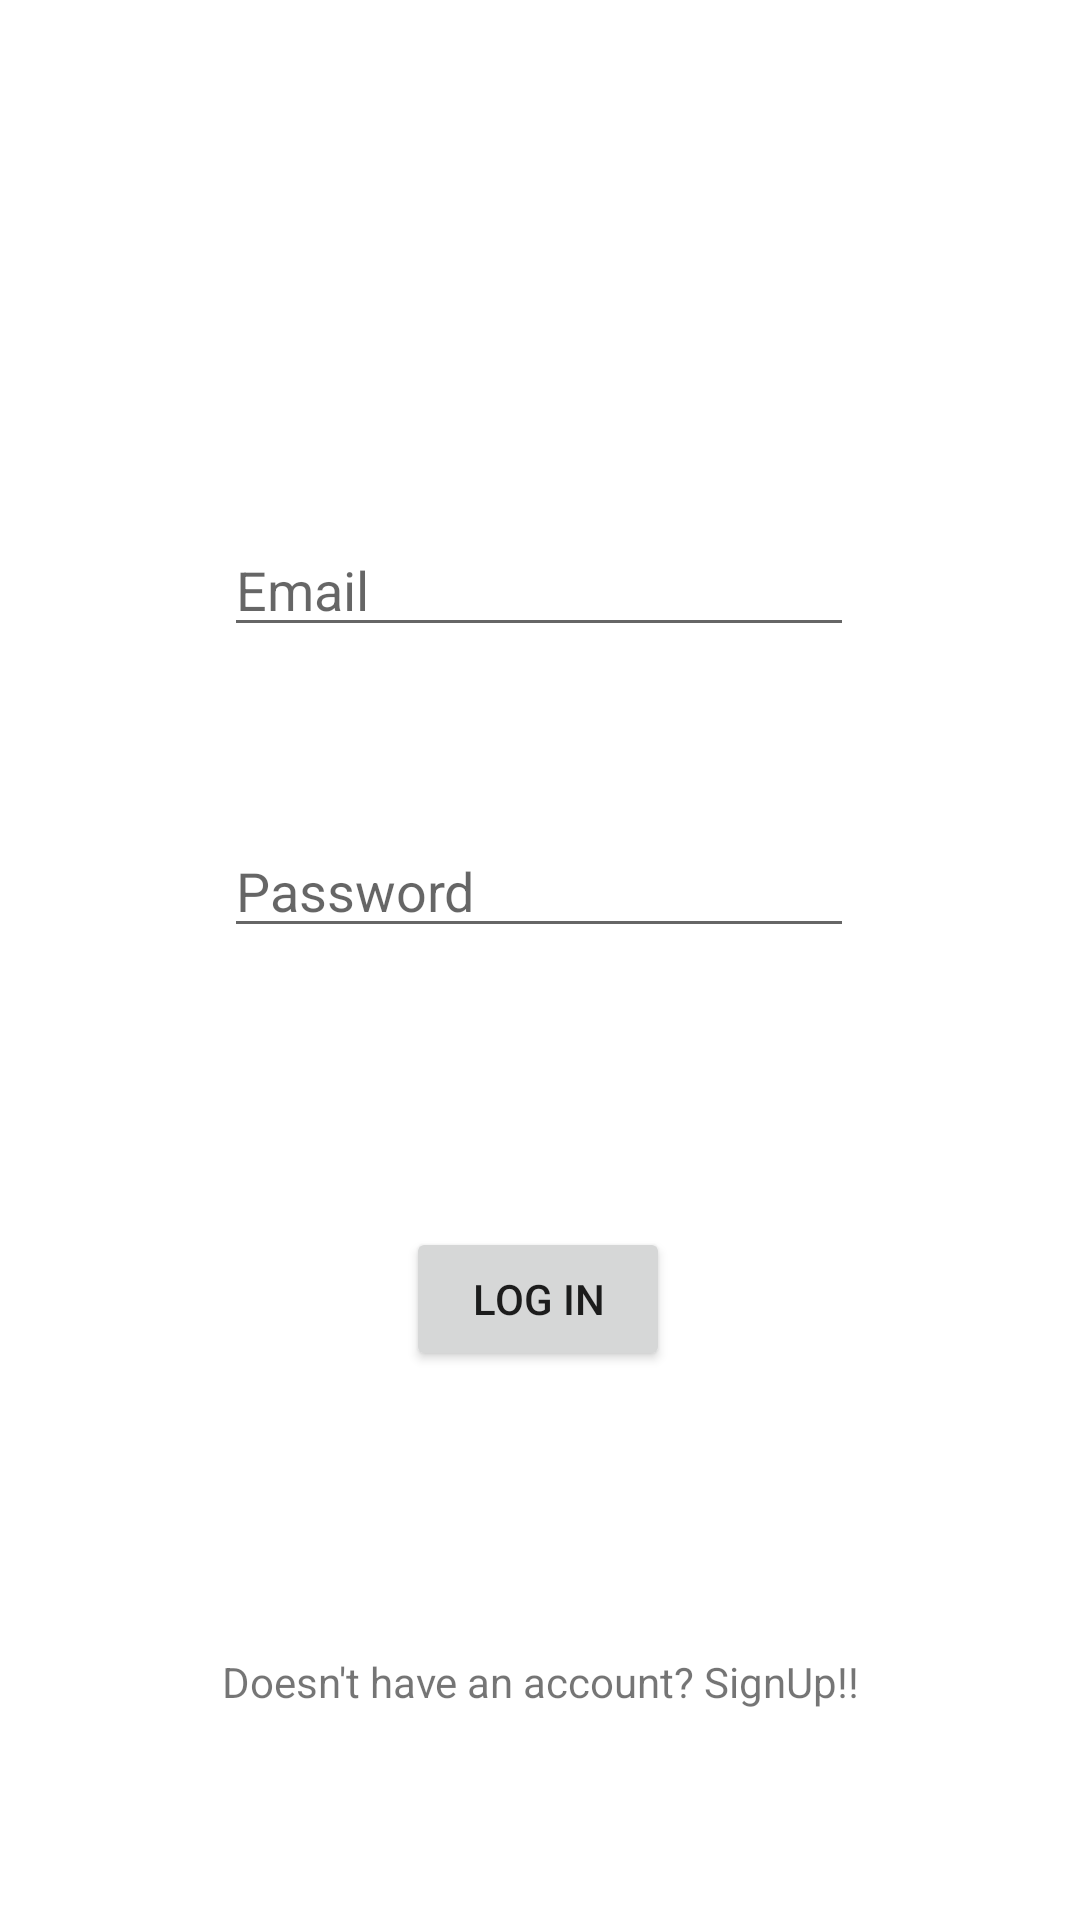

This screen was rendered from an Android layout file. Write that file and the resources it references.
<!-- AndroidManifest.xml: application theme Theme.MyApplication2 -->
<!-- res/layout/activity_log_in.xml -->
<?xml version="1.0" encoding="utf-8"?>
<androidx.constraintlayout.widget.ConstraintLayout xmlns:android="http://schemas.android.com/apk/res/android"
    xmlns:app="http://schemas.android.com/apk/res-auto"
    xmlns:tools="http://schemas.android.com/tools"
    android:layout_width="match_parent"
    android:layout_height="match_parent"
    tools:context="com.example.startup.LogIn">

    <EditText
        android:id="@+id/edPassword"
        android:layout_width="wrap_content"
        android:layout_height="wrap_content"
        android:ems="10"
        android:hint="Password"
        android:inputType="textPassword"
        app:layout_constraintBottom_toBottomOf="parent"
        app:layout_constraintEnd_toEndOf="parent"
        app:layout_constraintHorizontal_bias="0.497"
        app:layout_constraintStart_toStartOf="parent"
        app:layout_constraintTop_toTopOf="parent"
        app:layout_constraintVertical_bias="0.459" />

    <Button
        android:id="@+id/btLogIn"
        android:layout_width="wrap_content"
        android:layout_height="wrap_content"
        android:text="LOG IN"
        app:layout_constraintBottom_toBottomOf="parent"
        app:layout_constraintEnd_toEndOf="parent"
        app:layout_constraintHorizontal_bias="0.498"
        app:layout_constraintStart_toStartOf="parent"
        app:layout_constraintTop_toTopOf="parent"
        app:layout_constraintVertical_bias="0.691" />

    <EditText
        android:id="@+id/edEmail"
        android:layout_width="wrap_content"
        android:layout_height="wrap_content"
        android:ems="10"
        android:hint="Email"
        android:inputType="textPersonName"
        app:layout_constraintBottom_toBottomOf="parent"
        app:layout_constraintEnd_toEndOf="parent"
        app:layout_constraintHorizontal_bias="0.497"
        app:layout_constraintStart_toStartOf="parent"
        app:layout_constraintTop_toTopOf="parent"
        app:layout_constraintVertical_bias="0.291" />

    <TextView
        android:id="@+id/signup"
        android:layout_width="247dp"
        android:layout_height="31dp"
        android:text="Doesn't have an account? SignUp!!"
        android:textAlignment="center"
        app:layout_constraintBottom_toBottomOf="parent"
        app:layout_constraintEnd_toEndOf="parent"
        app:layout_constraintStart_toStartOf="parent"
        app:layout_constraintTop_toTopOf="parent"
        app:layout_constraintVertical_bias="0.905" />

</androidx.constraintlayout.widget.ConstraintLayout>
<!-- resources referenced by this layout -->
<resources>
  <style name="Theme.MyApplication2" parent="Theme.MaterialComponents.DayNight.DarkActionBar">
          
          <item name="colorPrimary">#BE00EEEE</item>
          <item name="colorPrimaryVariant">#BE00EEEE</item>
          <item name="colorOnPrimary">@color/white</item>
          
          <item name="colorSecondary">@color/teal_200</item>
          <item name="colorSecondaryVariant">@color/teal_700</item>
          <item name="colorOnSecondary">@color/black</item>
          
          <item name="android:statusBarColor">?attr/colorPrimaryVariant</item>
          
      </style>
  <!-- not gathered from this repository: default colours our renderer supplied (Android Studio template values) -->
  <color name="teal_200">#FF03DAC5</color>
  <color name="teal_700">#FF018786</color>
  <color name="black">#FF000000</color>
  <color name="white">#FFFFFFFF</color>
</resources>
